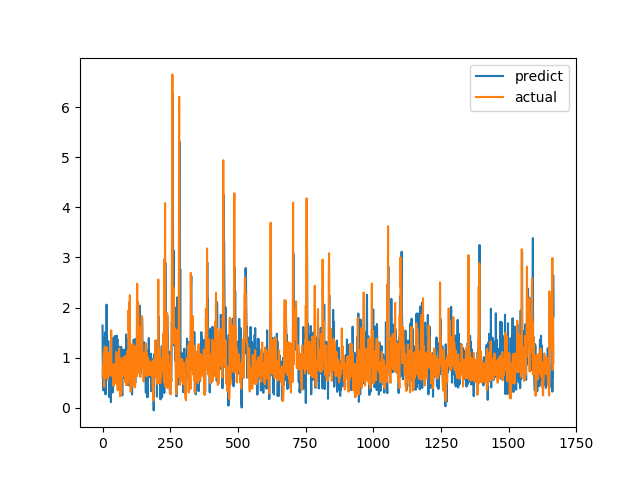

The file beside this chart, header and first rows:
predict, actual
1.641, 0.6238
0.6736, 0.6915
0.6071, 0.8558
0.3486, 0.7094
0.6149, 1.015
0.9743, 1.116
1.239, 0.4183
1.398, 1.002
1.229, 1.219
1.507, 1.143
0.8329, 0.6528
0.2687, 0.6747
1.257, 0.601
0.5218, 0.6695
0.6912, 0.6538
2.058, 0.7814
0.7014, 1.206
1.054, 0.8469
0.7148, 0.8286
0.8846, 0.6482
0.6602, 0.5624
1.333, 0.7183
0.8352, 1.1
0.7541, 0.9542
0.711, 0.729
0.2141, 0.6694
1.073, 0.8631
0.9189, 0.6465
0.5761, 0.8223
0.5842, 0.9236
0.7136, 0.8301
0.1142, 1.067
0.8701, 1.546
0.8407, 0.6827
0.8693, 0.6386
1.287, 0.6464
0.7934, 0.6881
0.306, 0.7274
0.678, 0.65
1.389, 0.8694
0.4329, 0.4409
0.4787, 0.4519
0.8594, 0.7575
1.046, 0.4952
0.5492, 0.6851
1.431, 0.7244
0.4991, 0.8654
0.6342, 0.74
0.703, 0.8071
0.7894, 0.8204
1.158, 1.114
1.162, 1.109
1.44, 0.4751
1.022, 1.039
1.224, 0.9458
1.372, 0.7878
0.8501, 0.3505
0.7224, 0.9368
0.7031, 0.9868
0.6086, 0.647
... 1,607 more rows
